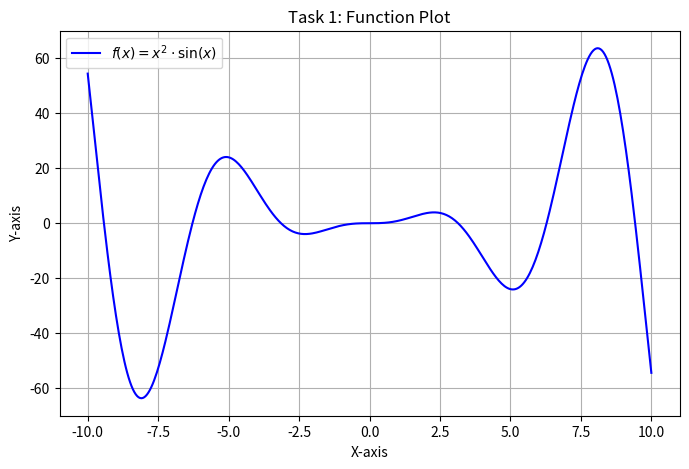
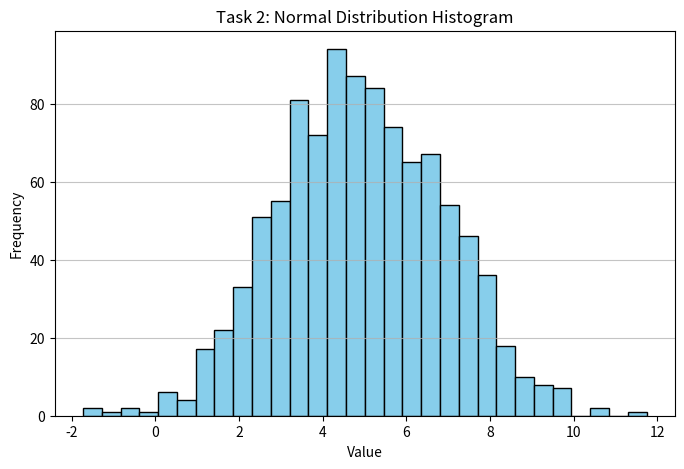
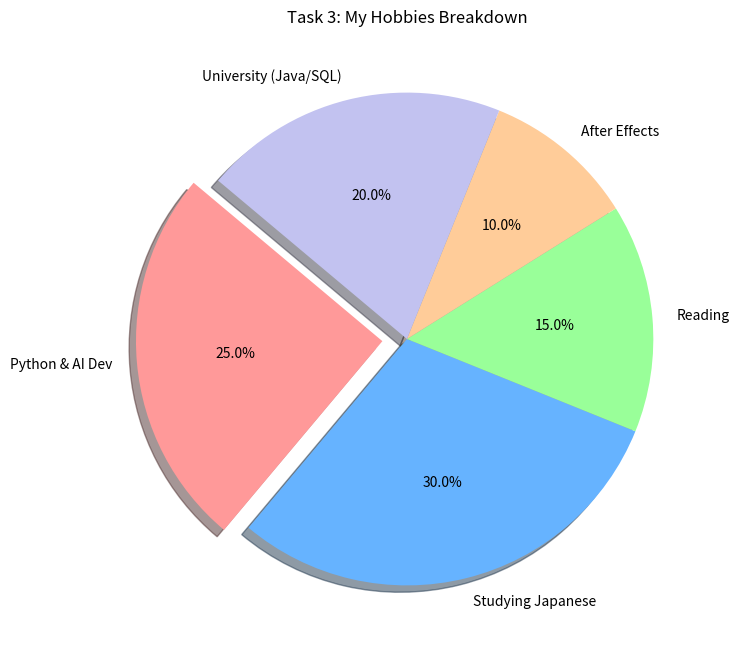
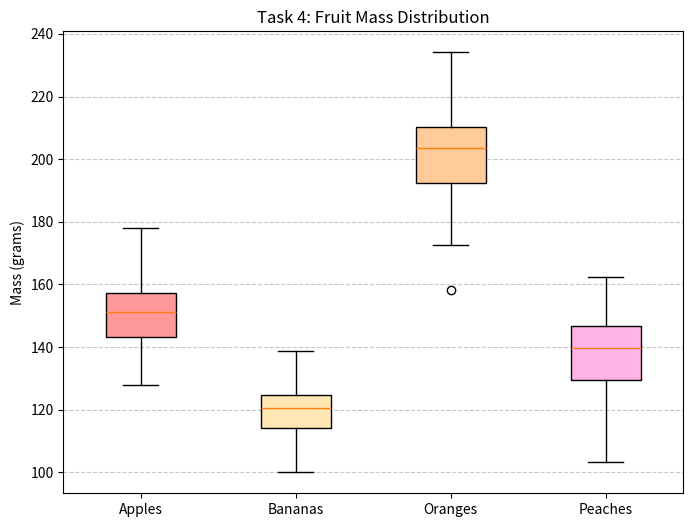
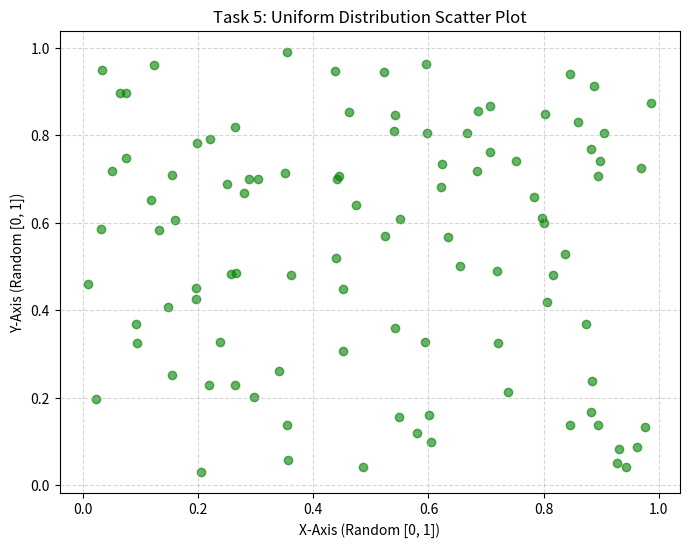
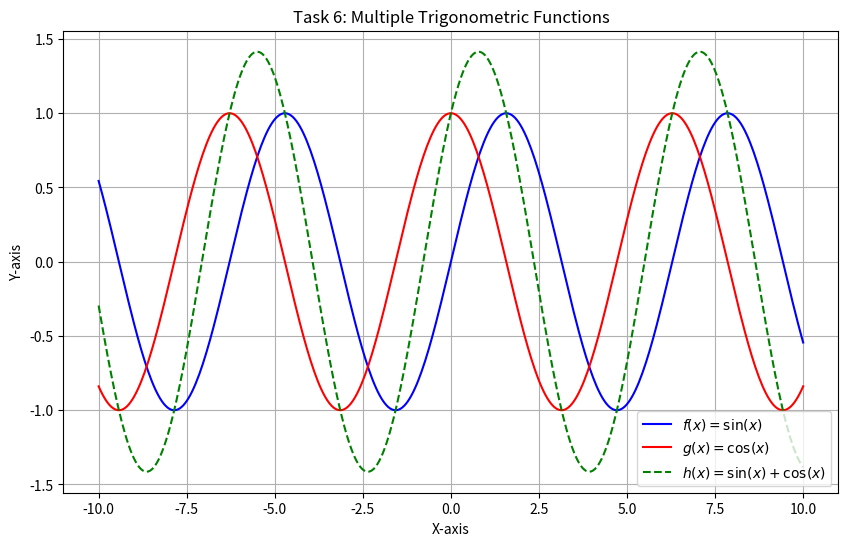

Reproduce these figures in Python, in order.
import numpy as np
import matplotlib.pyplot as plt


def task_one():
    # 1. Generate the x data points
    # np.linspace creates an array of 400 evenly spaced numbers between -10 and 10.
    # We use 400 points so the resulting curve looks perfectly smooth.
    x = np.linspace(-10, 10, 400)

    # 2. Calculate the y values
    # Notice there is no 'for' loop here!
    y = (x ** 2) * np.sin(x)

    # 3. Create and customize the plot
    plt.figure(figsize=(8, 5))  # Best practice: always define your canvas size explicitly
    plt.plot(x, y, color='blue', label = r'$f(x) = x^2 \cdot \sin(x)$')

    # Adding titles and labels makes the chart professional and readable
    plt.title("Task 1: Function Plot")
    plt.xlabel("X-axis")
    plt.ylabel("Y-axis")

    plt.grid(True)
    plt.legend()  # Displays the label we defined in plt.plot()

    # Save and display
    plt.savefig("task1_plot.png")
    plt.show()


def task_two():
    mean = 5
    std_dev = 2
    num_samples = 1000

    # 2. Generate the array of random numbers
    # In Java, you would be writing a for-loop and calling Random.nextGaussian() 1000 times.
    # Here, numpy generates the entire array in a single line!
    data = np.random.normal(mean, std_dev, num_samples)

    # 3. Create the histogram
    plt.figure(figsize=(8, 5))

    # 'bins' controls how many bars the histogram is divided into.
    # 'edgecolor' makes the individual bars easier to see against each other.
    plt.hist(data, bins=30, color='skyblue', edgecolor='black')

    # 4. Customize the plot
    plt.title("Task 2: Normal Distribution Histogram")
    plt.xlabel("Value")
    plt.ylabel("Frequency")

    # Adding a grid only on the y-axis makes reading bar heights much easier
    plt.grid(axis='y', alpha=0.75)

    # Save and display
    plt.savefig("task2_histogram.png")
    plt.show()


def task_three():
    hobbies = ['Python & AI Dev', 'Studying Japanese', 'Reading', 'After Effects',
               'University (Java/SQL)']

    # The 'shares' don't strictly have to add up to 100,
    # matplotlib will automatically calculate the percentages
    shares = [25, 30, 15, 10, 20]

    # 'explode' pulls a specific slice out of the pie to highlight it.
    # Let's pull out the 'Python & AI Dev' slice (the first item in the list)
    explode_settings = (0.1, 0, 0, 0, 0)

    # 2. Create the pie chart
    plt.figure(figsize=(8, 8))

    plt.pie(
        shares,
        labels=hobbies,
        explode=explode_settings,
        autopct='%1.1f%%',  # This formats the numbers on the chart to 1 decimal place (e.g., "25.0%")
        startangle=140,  # Rotates the starting point of the pie chart
        shadow=True,  # Adds a cool 3D shadow effect
        colors=['#ff9999', '#66b3ff', '#99ff99', '#ffcc99', '#c2c2f0']  # Custom hex colors
    )

    # 3. Customize and display
    plt.title("Task 3: My Hobbies Breakdown")

    plt.savefig("task3_pie_chart.png")
    plt.show()


def task_four():
    # 1. Generate normal distribution data for 4 fruits (100 samples each)
    # np.random.normal(mean_weight, standard_deviation, num_samples)
    apples = np.random.normal(150, 10, 100)
    bananas = np.random.normal(120, 8, 100)
    oranges = np.random.normal(200, 15, 100)
    peaches = np.random.normal(140, 12, 100)

    # Put our data arrays and labels into lists so matplotlib can read them together
    fruit_data = [apples, bananas, oranges, peaches]
    fruit_labels = ['Apples', 'Bananas', 'Oranges', 'Peaches']

    # 2. Create the box plot
    plt.figure(figsize=(8, 6))

    # patch_artist=True allows the boxes to be filled with color rather than just being outlines
    box_plot = plt.boxplot(fruit_data, labels=fruit_labels, patch_artist=True)

    # (Optional) Adding some basic colors to the boxes
    colors = ['#ff9999', '#ffe6b3', '#ffcc99', '#ffb3e6']
    for patch, color in zip(box_plot['boxes'], colors):
        patch.set_facecolor(color)

    # 3. Customize the chart
    plt.title("Task 4: Fruit Mass Distribution")
    plt.ylabel("Mass (grams)")

    # A dashed horizontal grid helps measure the boxes easily
    plt.grid(axis='y', linestyle='--', alpha=0.7)


    plt.savefig("task4_boxplot.png")
    plt.show()


def task_five():
    # 1. Generate 100 random points for x and y
    # A "uniform" distribution means every number between 0 and 1 has an equal chance of being picked.
    x = np.random.uniform(0, 1, 100)
    y = np.random.uniform(0, 1, 100)

    # 2. Create the scatter plot
    plt.figure(figsize=(8, 6))

    # c='green' sets the color
    # alpha=0.6 sets the transparency (0.0 is invisible, 1.0 is solid)
    plt.scatter(x, y, c = 'green', alpha=0.6)

    # 3. Customize the chart with axis labels
    plt.title("Task 5: Uniform Distribution Scatter Plot")
    plt.xlabel("X-Axis (Random [0, 1])")
    plt.ylabel("Y-Axis (Random [0, 1])")

    # Adding a light grid makes scatter plots much easier to read
    plt.grid(True, linestyle='--', alpha=0.5)

    # Save and show
    plt.savefig("task5_scatter.png")
    plt.show()


def task_six():
    # 1. Generate the x data points (using the same -10 to 10 range as Task 1)
    x = np.linspace(-10, 10, 400)

    # 2. Calculate the y values for all three functions
    # In Java, this would be three separate for-loops. Here, it's just pure math!
    f_x = np.sin(x)
    g_x = np.cos(x)
    h_x = np.sin(x) + np.cos(x)

    # 3. Create the plot and define the canvas size
    plt.figure(figsize=(10, 6))

    # 4. Plot each function.
    plt.plot(x, f_x, color='blue', label=r'$f(x) = \sin(x)$')
    plt.plot(x, g_x, color='red', label=r'$g(x) = \cos(x)$')

    plt.plot(x, h_x, color='green', linestyle='--', label=r'$h(x) = \sin(x) + \cos(x)$')

    plt.title("Task 6: Multiple Trigonometric Functions")
    plt.xlabel("X-axis")
    plt.ylabel("Y-axis")

    plt.grid(True)
    plt.legend()

    plt.savefig("task6_trig_functions.png")
    plt.show()


if __name__ == "__main__":
    task_one()
    task_two()
    task_three()
    task_four()
    task_five()
    task_six()
